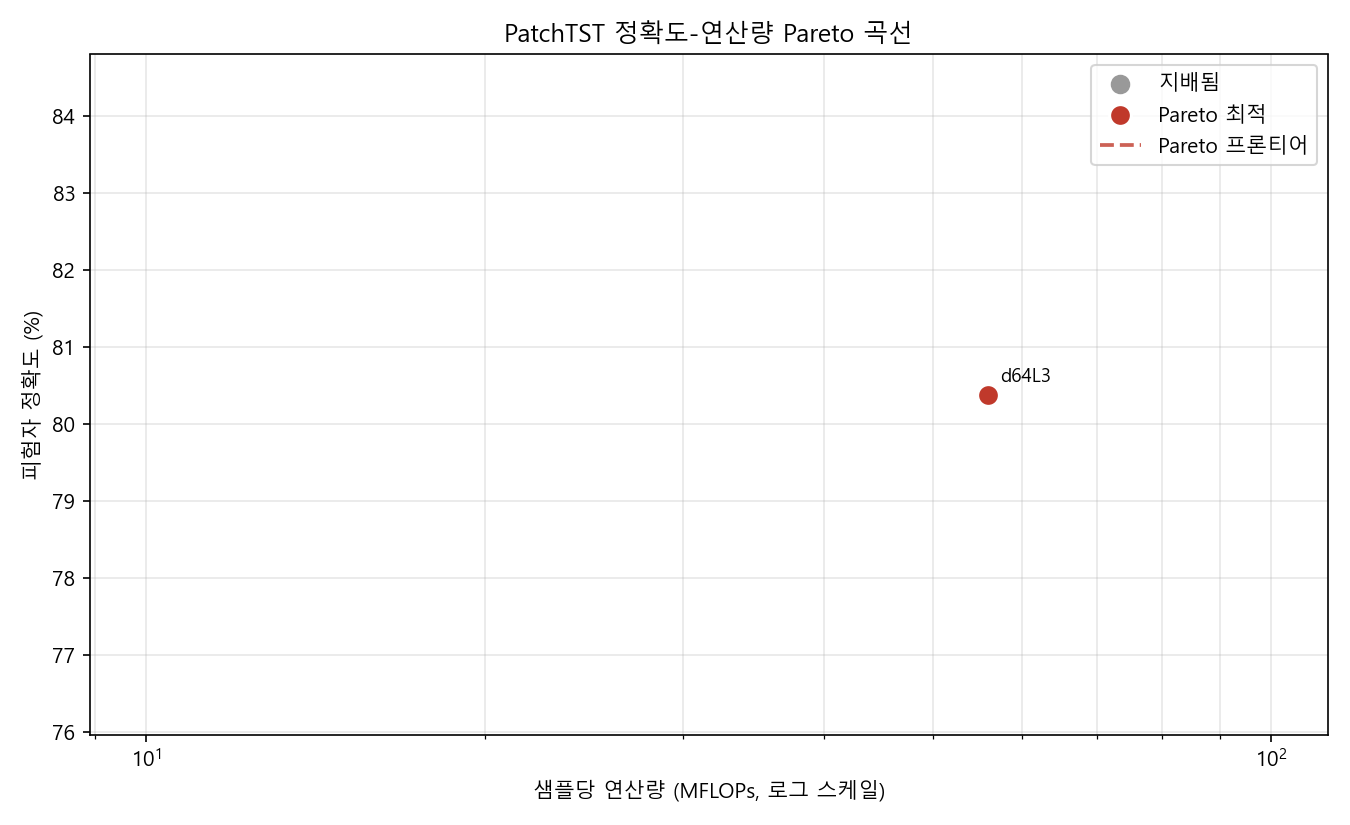

Data behind this chart, as committed beside it:
name, patch_len, stride, d_model, n_heads, n_layers, d_ff, mflops, params, window_acc, window_std, subject_acc, subject_acc_soft, roc_auc, mean_epochs, overfit_gap
d64L3, 100, 50, 64, 4, 3, 128, 56.01, 107662, 0.7646, 0.0914, 0.8038, 0.8038, 0.8635, 16.0, 0.833
